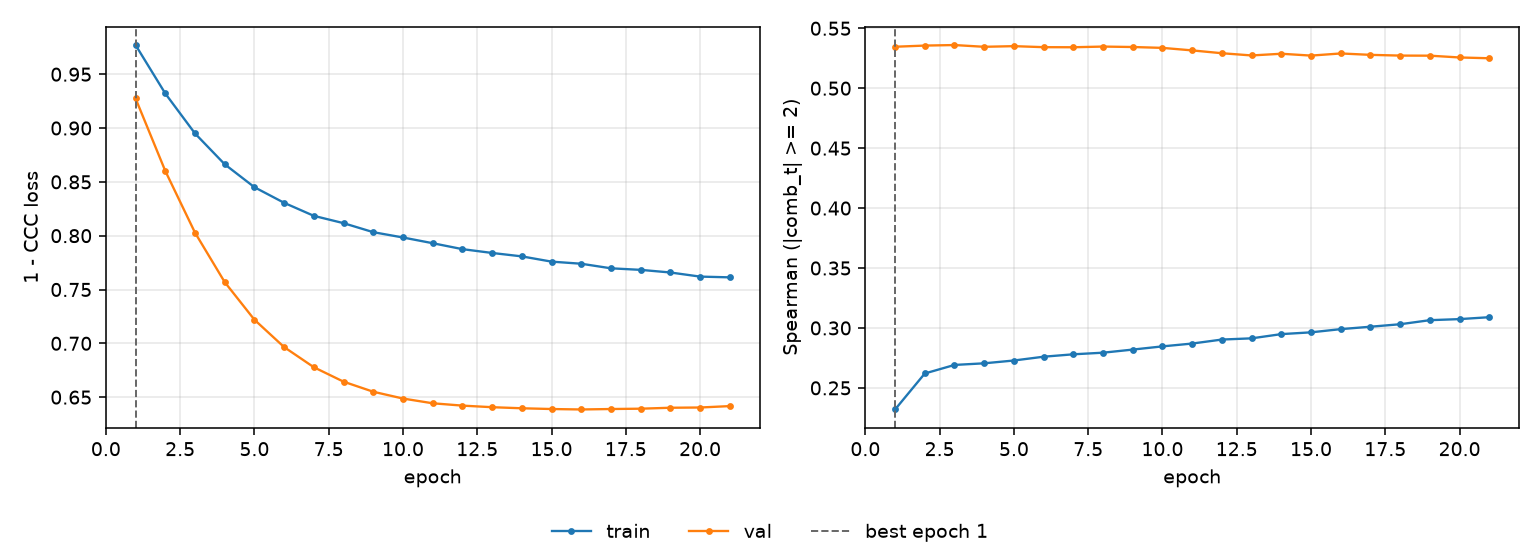

Source data for this figure (header and first rows):
epoch, tr_loss, vl_loss, tr_sp, vl_sp, is_best
1, 0.9771, 0.9274, 0.232, 0.5346, True
2, 0.9321, 0.8602, 0.262, 0.5356, False
3, 0.895, 0.8028, 0.2691, 0.536, False
4, 0.8663, 0.7569, 0.2705, 0.5345, False
5, 0.845, 0.7219, 0.2728, 0.5351, False
6, 0.8305, 0.6965, 0.276, 0.5342, False
7, 0.8184, 0.6778, 0.278, 0.5342, False
8, 0.8116, 0.6644, 0.2794, 0.5347, False
9, 0.8033, 0.655, 0.282, 0.5344, False
10, 0.7983, 0.6487, 0.2846, 0.5336, False
11, 0.793, 0.6443, 0.287, 0.5315, False
12, 0.7875, 0.6421, 0.2903, 0.5292, False
13, 0.7839, 0.6407, 0.2913, 0.5273, False
14, 0.7808, 0.6397, 0.2949, 0.5288, False
15, 0.7759, 0.639, 0.2963, 0.5272, False
16, 0.7739, 0.6385, 0.299, 0.529, False
17, 0.7697, 0.639, 0.301, 0.5278, False
18, 0.7682, 0.6393, 0.3031, 0.5272, False
19, 0.7658, 0.6401, 0.3065, 0.5271, False
20, 0.762, 0.6404, 0.3074, 0.5256, False
21, 0.7613, 0.6417, 0.309, 0.525, False
